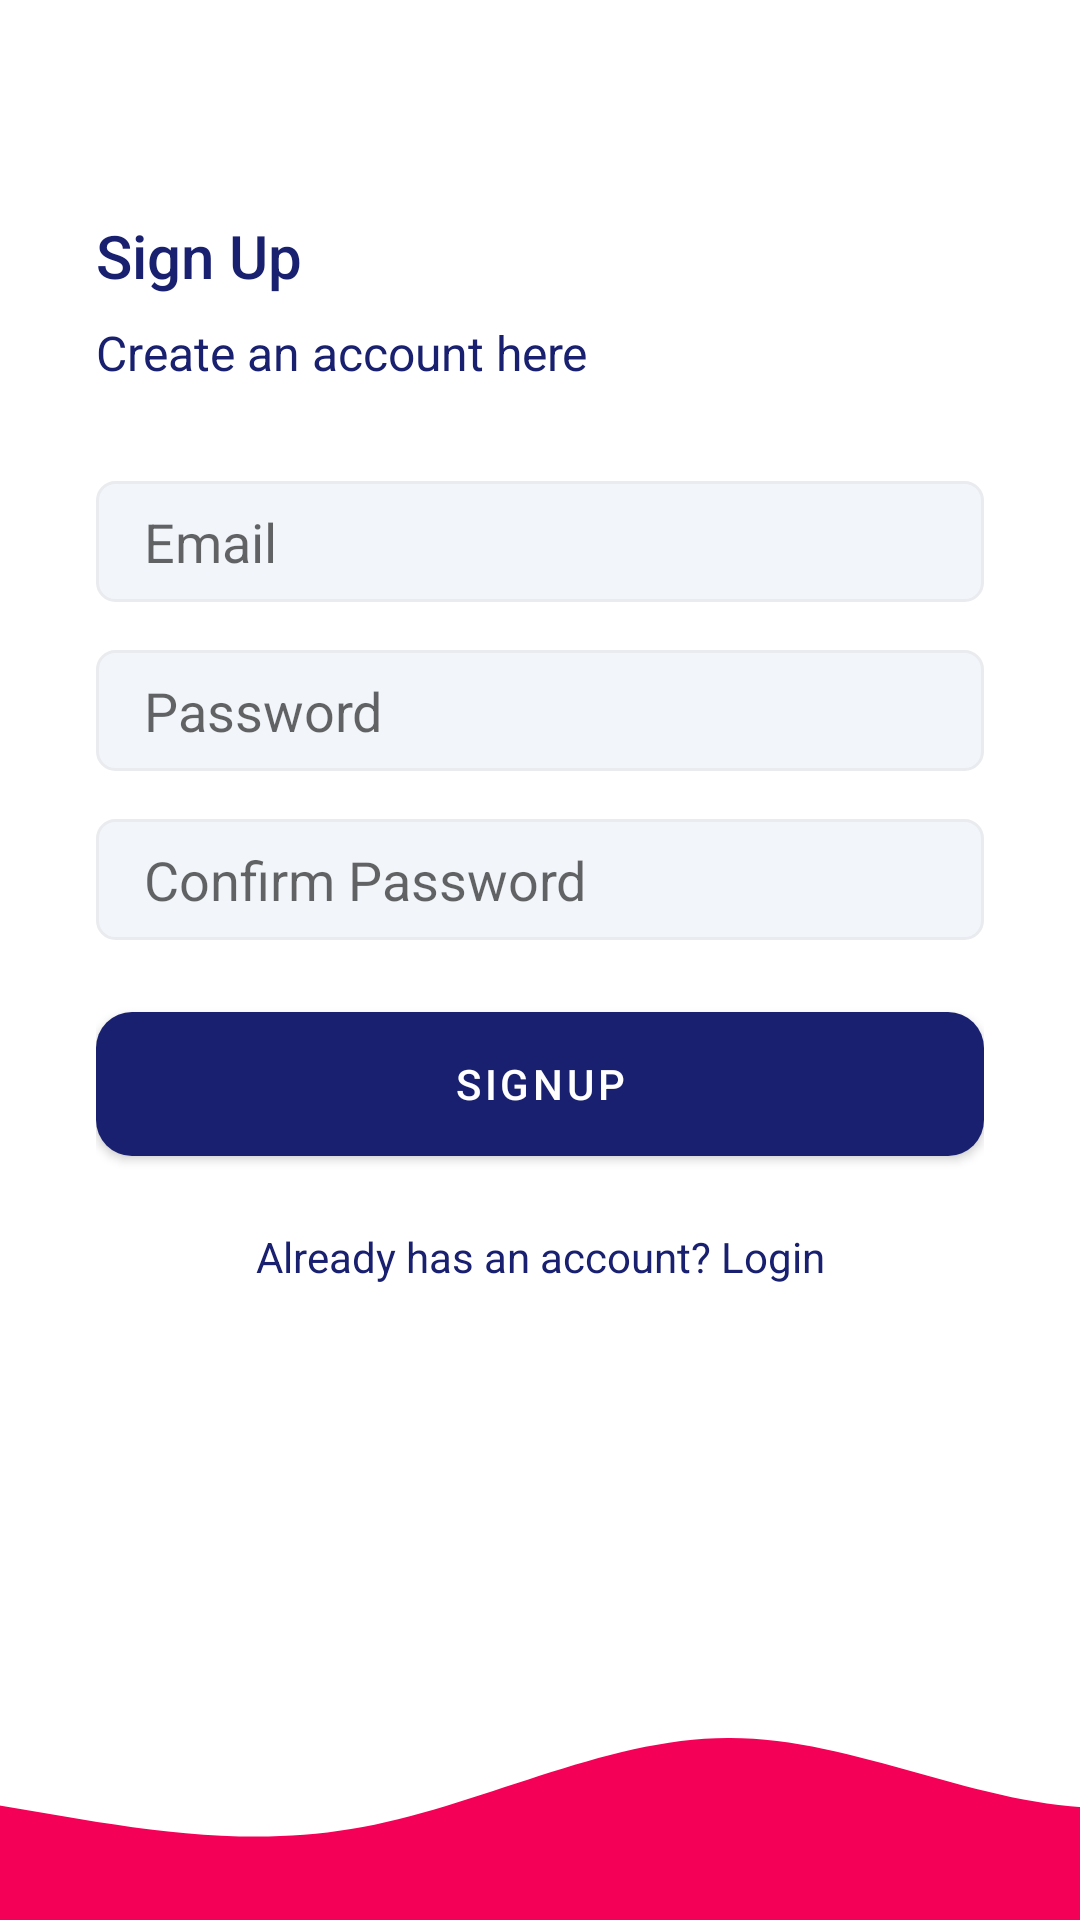

This screen was rendered from an Android layout file. Write that file and the resources it references.
<!-- AndroidManifest.xml: activity theme AppThemeNoActionBar -->
<!-- res/layout/activity_sign_up.xml -->
<?xml version="1.0" encoding="utf-8"?>
<androidx.constraintlayout.widget.ConstraintLayout xmlns:android="http://schemas.android.com/apk/res/android"
    xmlns:app="http://schemas.android.com/apk/res-auto"
    xmlns:tools="http://schemas.android.com/tools"
    android:layout_width="match_parent"
    android:layout_height="match_parent"
    tools:context=".activities.LoginActivity">

    <LinearLayout
        android:layout_width="0dp"
        android:layout_height="0dp"
        android:gravity="center_vertical"
        android:orientation="vertical"
        android:padding="32dp"
        app:layout_constraintBottom_toTopOf="@id/imageView"
        app:layout_constraintEnd_toEndOf="parent"
        app:layout_constraintStart_toStartOf="parent"
        app:layout_constraintTop_toTopOf="parent"
        app:layout_constraintVertical_bias="1.0">

        <TextView
            style="@style/TextAppearance.AppCompat.Title"
            android:layout_width="match_parent"
            android:layout_height="wrap_content"
            android:text="Sign Up"
            android:textColor="@color/colorPrimaryText"
            android:textSize="20sp" />

        <TextView
            style="@style/TextAppearance.AppCompat.Subhead"
            android:layout_width="match_parent"
            android:layout_height="wrap_content"
            android:layout_marginTop="8dp"
            android:text="Create an account here"
            android:textColor="@color/colorPrimaryText" />

        <EditText
            android:id="@+id/etEmail"
            android:layout_width="match_parent"
            android:layout_height="wrap_content"
            android:layout_marginTop="32dp"
            android:background="@drawable/bg_edit_text"
            android:hint="Email"
            android:imeOptions="actionNext"
            android:inputType="textEmailAddress"
            android:singleLine="true" />

        <EditText
            android:id="@+id/etPassword"
            android:layout_width="match_parent"
            android:layout_height="wrap_content"
            android:layout_marginTop="16dp"
            android:background="@drawable/bg_edit_text"
            android:hint="Password"
            android:inputType="textPassword" />

        <EditText
            android:id="@+id/etConfirmPassword"
            android:layout_width="match_parent"
            android:layout_height="wrap_content"
            android:layout_marginTop="16dp"
            android:background="@drawable/bg_edit_text"
            android:hint="Confirm Password"
            android:imeOptions="actionNext"
            android:inputType="textPassword"
            android:singleLine="true" />

        <Button
            android:id="@+id/btnSignUp"
            android:layout_width="match_parent"
            android:layout_height="wrap_content"
            android:layout_marginTop="24dp"
            android:background="@drawable/btn_primary"
            android:text="SignUp"
            android:textColor="@color/colorPrimaryButton" />

        <TextView
            android:id="@+id/btnLogin"
            style="@style/TextAppearance.AppCompat.Body1"
            android:layout_width="match_parent"
            android:layout_height="wrap_content"
            android:layout_marginTop="24dp"
            android:text="Already has an account? Login"
            android:textAlignment="center"
            android:textColor="@color/colorPrimaryText" />

    </LinearLayout>

    <ImageView
        android:id="@+id/imageView"
        android:layout_width="0dp"
        android:layout_height="140dp"
        android:scaleType="centerCrop"
        android:src="@drawable/ic_wave"
        app:layout_constraintBottom_toBottomOf="parent"
        app:layout_constraintEnd_toEndOf="parent"
        app:layout_constraintStart_toStartOf="parent" />

</androidx.constraintlayout.widget.ConstraintLayout>
<!-- resources referenced by this layout -->
<resources>
  <color name="colorPrimaryButton">#ffffff</color>
  <color name="colorPrimaryText">#18206F</color>
  <!-- drawable bg_edit_text (drawable) -->
  <?xml version="1.0" encoding="utf-8"?>
  <shape xmlns:android="http://schemas.android.com/apk/res/android">
      <solid android:color="@color/colorEditTextBgColor" />
      <corners android:radius="6dp" />
      <size android:height="40dp" />
      <padding
          android:bottom="8dp"
          android:left="16dp"
          android:right="8dp"
          android:top="8dp" />
      <stroke
          android:width="1dp"
          android:color="@color/colorEditTextBorderColor" />
  </shape>
  <!-- drawable btn_primary (drawable) -->
  <?xml version="1.0" encoding="utf-8"?>
  <shape xmlns:android="http://schemas.android.com/apk/res/android">
      <solid android:color="@color/colorPrimaryButtonBg" />
      <corners android:radius="12dp" />
      <size android:height="16dp" />
  </shape>
  <!-- drawable ic_wave (drawable-v24) -->
  <vector xmlns:android="http://schemas.android.com/apk/res/android"
      android:width="1440dp"
      android:height="320dp"
      android:viewportWidth="1440"
      android:viewportHeight="320">
    <path
        android:pathData="M0,192L48,197.3C96,203 192,213 288,229.3C384,245 480,267 576,250.7C672,235 768,181 864,181.3C960,181 1056,235 1152,234.7C1248,235 1344,181 1392,154.7L1440,128L1440,320L1392,320C1344,320 1248,320 1152,320C1056,320 960,320 864,320C768,320 672,320 576,320C480,320 384,320 288,320C192,320 96,320 48,320L0,320Z"
        android:fillColor="#F50057"/>
  </vector>
  <style name="AppThemeNoActionBar" parent="Theme.MaterialComponents.Light.NoActionBar">
          
          <item name="colorPrimary">@color/colorPrimary</item>
          <item name="colorPrimaryDark">@color/colorPrimaryDark</item>
          <item name="colorAccent">@color/colorAccent</item>
  
          
          <item name="android:statusBarColor" tools:targetApi="l">?attr/colorPrimaryDark</item>
          
      </style>
  <color name="colorEditTextBgColor">#f2f5fa</color>
  <color name="colorEditTextBorderColor">#E9EBEF</color>
  <color name="colorPrimaryButtonBg">#18206F</color>
  <color name="colorPrimary">#18206F</color>
  <color name="colorPrimaryDark">#11164E</color>
  <color name="colorAccent">#E91E63</color>
</resources>
